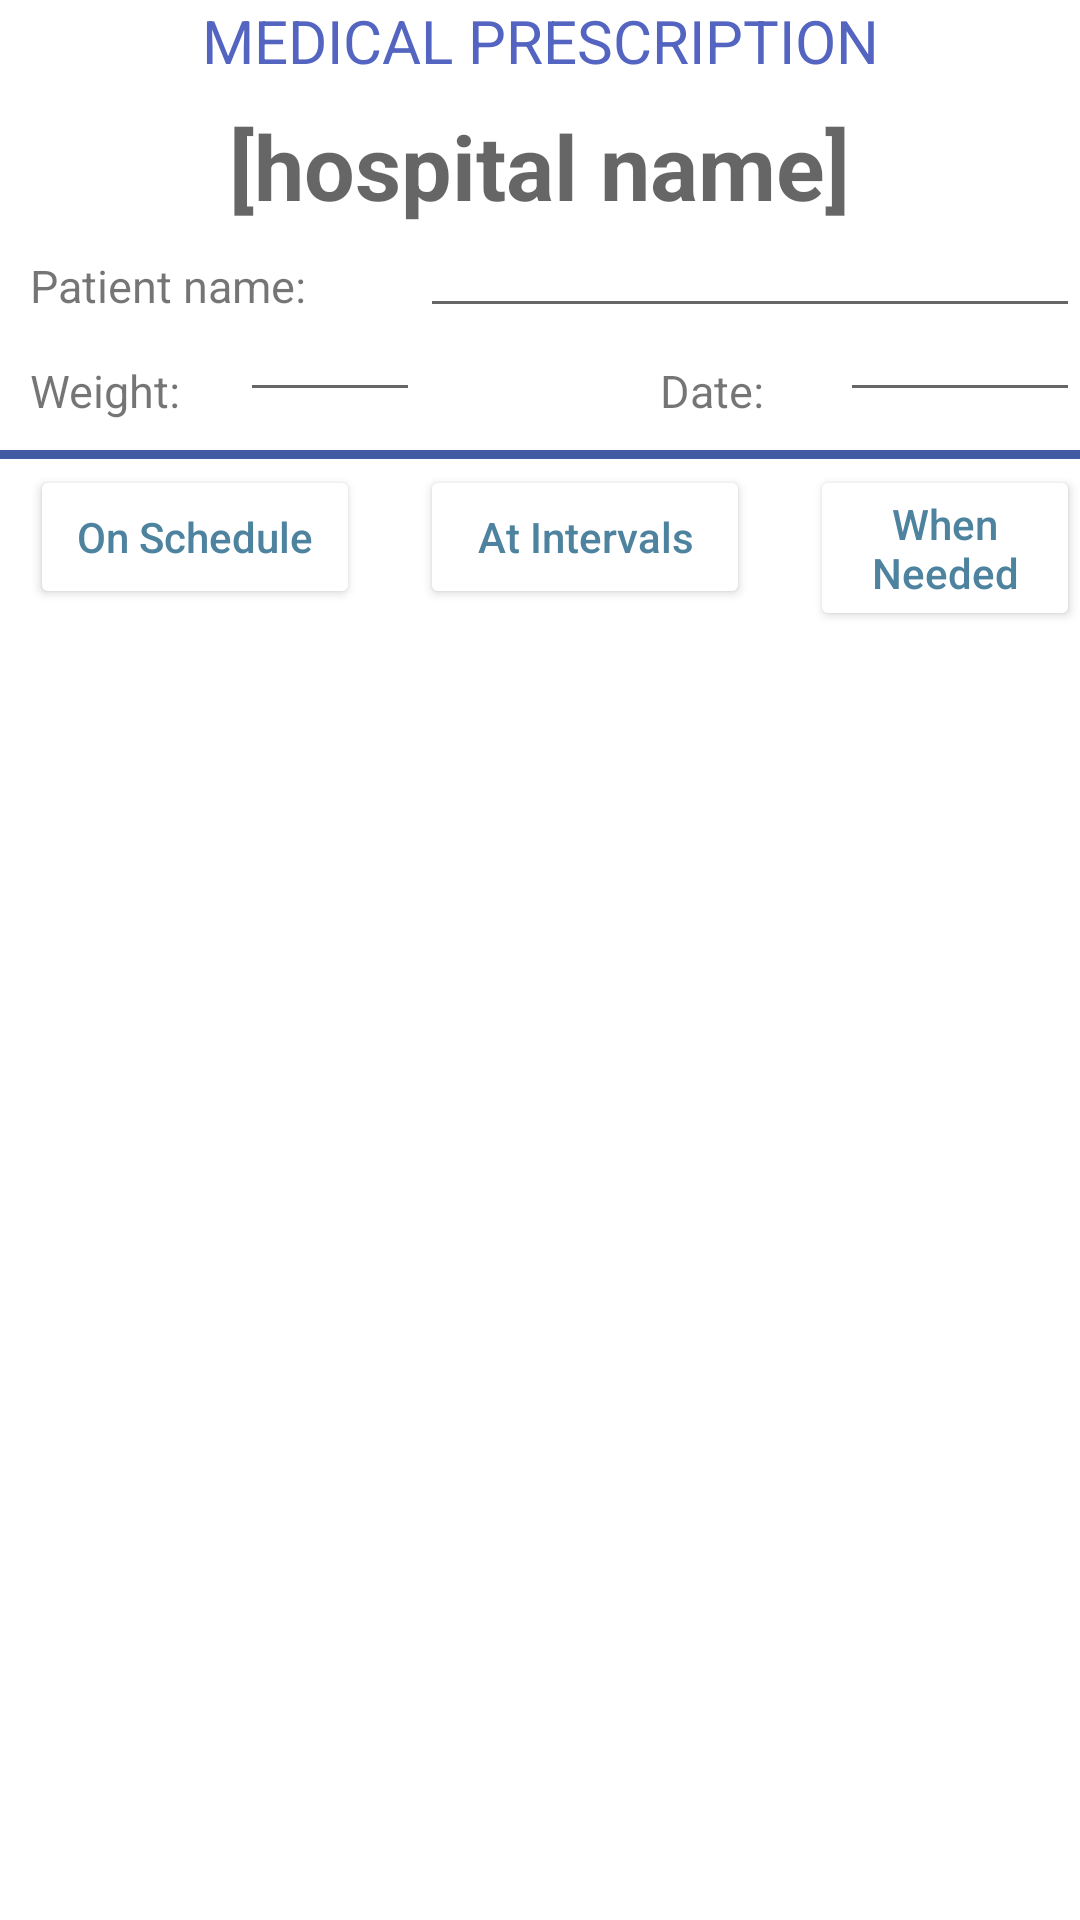

The Android layout XML behind this screen, and the referenced resources:
<!-- AndroidManifest.xml: application theme Theme.Kashyapp1 -->
<!-- res/layout/activity_prescription_page2.xml -->
<?xml version="1.0" encoding="utf-8"?>
<RelativeLayout xmlns:android="http://schemas.android.com/apk/res/android"
    xmlns:app="http://schemas.android.com/apk/res-auto"
    xmlns:tools="http://schemas.android.com/tools"
    android:layout_width="match_parent"
    android:layout_height="match_parent"
    tools:context=".prescription_page2">

    <TextView
        android:layout_width="match_parent"
        android:layout_height="wrap_content"
        android:text="MEDICAL PRESCRIPTION"
        android:gravity="center"
        android:textSize="20dp"
        android:textColor="#5365C1"/>
    <TextView
        android:id="@+id/hname"
        android:layout_width="wrap_content"
        android:layout_height="wrap_content"
        android:hint="[hospital name]"
        android:textStyle="bold"
        android:layout_marginTop="35dp"
        android:layout_centerHorizontal="true"
        android:textSize="30dp"
        android:textColor="#7A1712"
        android:textAlignment="center"
        />

    <TextView
        android:layout_width="wrap_content"
        android:layout_height="wrap_content"
        android:text="Patient name:"
        android:layout_marginTop="85dp"
        android:layout_marginLeft="10dp"
        android:textSize="15dp"/>

    <EditText
        android:id="@+id/pname"
        android:layout_width="260dp"
        android:layout_height="wrap_content"
        android:layout_marginTop="72dp"
        android:layout_marginLeft="140dp"
        android:textSize="15dp"/>

    <TextView
        android:layout_width="wrap_content"
        android:layout_height="wrap_content"
        android:text="Weight:"
        android:layout_marginTop="120dp"
        android:layout_marginLeft="10dp"
        android:textSize="15dp"/>
    <EditText
        android:id="@+id/weight"
        android:layout_width="60dp"
        android:layout_height="wrap_content"
        android:layout_marginTop="100dp"
        android:layout_marginLeft="80dp"
        android:textSize="15dp"/>

    <TextView
        android:layout_width="wrap_content"
        android:layout_height="wrap_content"
        android:text="Date:"
        android:layout_marginTop="120dp"
        android:layout_marginLeft="220dp"
        android:textSize="15dp"/>
    <EditText
        android:id="@+id/date"
        android:layout_width="90dp"
        android:layout_height="wrap_content"
        android:layout_marginTop="100dp"
        android:layout_marginLeft="280dp"
        android:textSize="15dp"/>

    <LinearLayout
        android:layout_width="match_parent"
        android:layout_height="3dp"
        android:layout_marginTop="150dp"
        android:background="#435BA3"/>

    <Button
        android:id="@+id/onschedulebtn"
        android:layout_width="110dp"
        android:layout_height="wrap_content"
        android:text="On Schedule"
        android:textAllCaps="false"
        android:layout_marginTop="155dp"
        android:backgroundTint="#FFFFFF"
        android:textColor="#4E839F"
        android:layout_marginLeft="10dp"/>

    <Button
        android:id="@+id/atintervalsbtn"
        android:layout_width="110dp"
        android:layout_height="wrap_content"
        android:text="At Intervals"
        android:textAllCaps="false"
        android:layout_marginTop="155dp"
        android:backgroundTint="#FFFFFF"
        android:textColor="#4E839F"
        android:layout_marginLeft="140dp"/>


    <Button
        android:id="@+id/whenneededbtn"
        android:layout_width="110dp"
        android:layout_height="wrap_content"
        android:text="When Needed"
        android:textAllCaps="false"
        android:layout_marginTop="155dp"
        android:backgroundTint="#FFFFFF"
        android:textColor="#4E839F"
        android:layout_marginLeft="270dp"/>

    <ScrollView
        android:layout_width="match_parent"
        android:layout_height="wrap_content"
        android:layout_marginTop="220dp"
        android:layout_marginBottom="40dp"
        android:scrollbars="none">
        <LinearLayout
            android:id="@+id/containerpres2"
            android:layout_width="match_parent"
            android:layout_height="wrap_content"
            android:layout_marginBottom="40dp"
            android:orientation="vertical">

        </LinearLayout>

    </ScrollView>

    <com.google.android.material.floatingactionbutton.FloatingActionButton
        android:id="@+id/floatingActionButton"
        android:layout_width="wrap_content"
        android:layout_height="wrap_content"
        android:clickable="true"
        app:srcCompat="@android:drawable/ic_menu_save"
        android:layout_alignParentTop="true"
        android:layout_marginTop="660sp"
        android:layout_marginLeft="330dp"
        android:layout_marginBottom="5dp"
        app:iconGravity="start" />


</RelativeLayout>
<!-- resources referenced by this layout -->
<resources>
  <style name="Theme.Kashyapp1" parent="Theme.MaterialComponents.Light.NoActionBar">
          
          <item name="colorPrimary">@color/purple_500</item>
          <item name="colorPrimaryVariant">@color/purple_700</item>
          <item name="colorOnPrimary">@color/white</item>
          
          <item name="colorSecondary">@color/teal_200</item>
          <item name="colorSecondaryVariant">@color/teal_700</item>
          <item name="colorOnSecondary">@color/black</item>
          
          <item name="android:statusBarColor">?attr/colorPrimaryVariant</item>
          
      </style>
  <!-- not gathered from this repository: default colours our renderer supplied (Android Studio template values) -->
  <color name="purple_500">#FF6200EE</color>
  <color name="purple_700">#FF3700B3</color>
  <color name="teal_200">#FF03DAC5</color>
  <color name="teal_700">#FF018786</color>
  <color name="black">#FF000000</color>
  <color name="white">#FFFFFFFF</color>
</resources>
